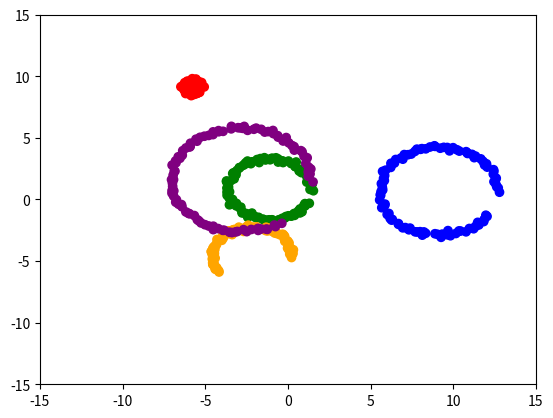

Reproduce this figure in Python.
import numpy
import matplotlib.pyplot as pyplot


def make_2d_partial_circles(
        n_samples=250,
        n_circles=2,
        *,
        center_box = (-10, 10)
):

    samples_per_shape = n_samples // n_circles
    leftover_samples = n_samples - (samples_per_shape * n_circles)

    shape_samples = numpy.full(n_circles, samples_per_shape)

    for x in range(0, leftover_samples):
        shape_samples[x] = shape_samples[x] + 1

    x = []
    y = []

    circle_locs = []

    for i in range(0, n_circles):
        circle_size = numpy.random.rand() * 5

        linspace = numpy.linspace(0, (1.0 + numpy.random.rand()) * numpy.pi, shape_samples[i])

        circle_x = numpy.cos(linspace) * circle_size
        circle_y = numpy.sin(linspace) * circle_size

        circle_loc = numpy.random.uniform(center_box[0], center_box[1], size=2)
        circle_locs.append(circle_loc)

        for j in range(0, shape_samples[i]):
            x.append(numpy.random.normal(loc=(circle_x[j] + circle_loc[0], circle_y[j] + circle_loc[1]), scale=0.1, size=2))
            y.append(i)

    return x, y, circle_locs


def main():
    x, y, circle_locs = make_2d_partial_circles(
        n_samples=500,
        n_circles=5,
    )

    x_coords = [a[0] for a in x]
    y_coords = [a[1] for a in x]

    color_box = { 0: 'red', 1: 'green', 2: 'blue', 3: 'orange', 4: 'purple', 5: 'black', 6: 'gray' }

    colors = []

    for i in range(0, len(x_coords)):
        colors.append(color_box[y[i]])

    pyplot.scatter(x_coords, y_coords, c=colors)
    pyplot.xlim(-15, 15)
    pyplot.ylim(-15, 15)
    pyplot.show()


if __name__ == "__main__":
    main()

